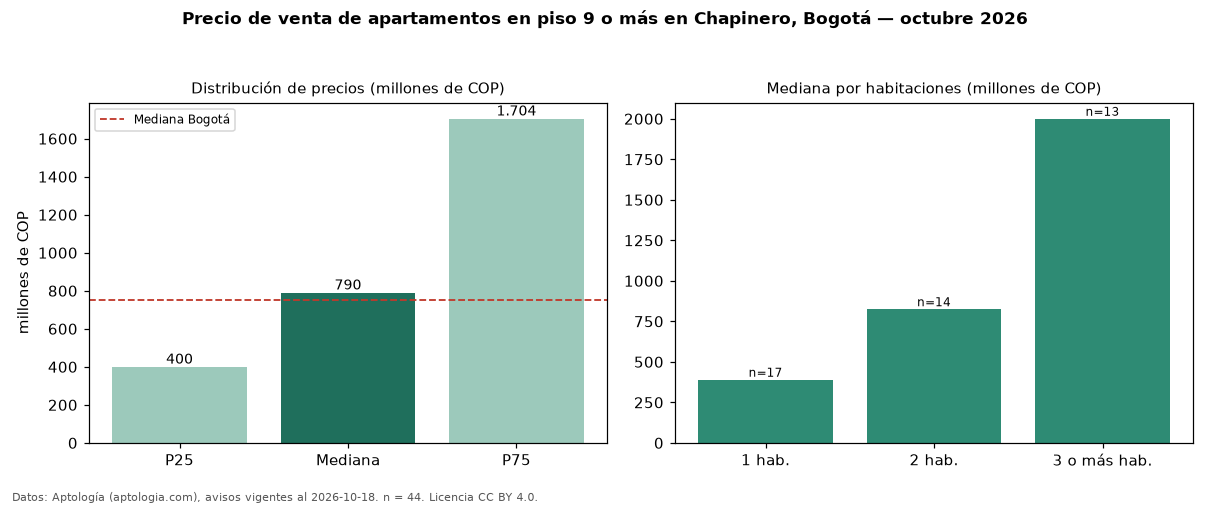

Source data for this figure (header and first rows):
seccion, metrica, valor, moneda, n
filtro, piso3, en piso 9 o más, , 44
precio, p25, 399500000, COP, 44
precio, mediana, 789500000, COP, 44
precio, p75, 1704500000, COP, 44
precio, minimo, 265000000, COP, 44
precio, maximo, 3900000000, COP, 44
m2, mediana_precio_m2, 9764706, COP, 43
m2, area_mediana_m2, 81.8, m2, 43
admin, mediana_admin_mes, 630000, COP, 42
banos, mediana_banos, 2.0, , 
parqueadero, pct_con_parqueadero, 89.7, %, 39
estrato, estrato_mas_frecuente, 4, , 44
habitaciones, 1, 390000000, COP, 17
habitaciones, 2, 825000000, COP, 14
habitaciones, 3+, 2000000000, COP, 13
ciudad, mediana_ciudad_referencia, 750000000, COP, 
ciudad, mediana_m2_ciudad, 7261905, COP, 
fuente, fecha_datos, 2026-10-18, , 
fuente, atribucion, https://www.aptologia.com/venta/bogota/c…, , 
fuente, licencia, CC BY 4.0, , 
